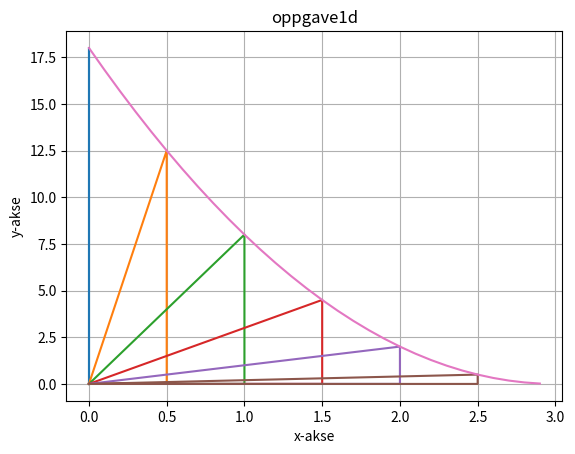

Python code for this plot:
import numpy as np
import matplotlib.pyplot as plt


x = np.arange(0, 3, 0.1)
f = 2 * (x - 3) ** 2
areal = []
def FavX(verdi):
    return 2 * (verdi - 3) ** 2


def tegnTrekjant(x):
    return [0,x,x,0], [0,0,FavX(x),0] # returnerer en x og en y liste


for i in range(0,30,5):
    xtrekant, ytrekant = tegnTrekjant(i/10)
    plt.plot(xtrekant, ytrekant)
    areal.append((FavX(i/10)*(i/10)) * 0.5 ) # regner arealet av trekanten med å ta høyden av trekanten ganger lengden delt på 2

print("største arealet var : {} ved x verdi {} ".format(max(areal), areal.index(max(areal)) * 0.5))

plt.plot(x, f)
plt.title("oppgave1d")
plt.xlabel("x-akse")
plt.ylabel("y-akse")
plt.grid()
plt.show()
